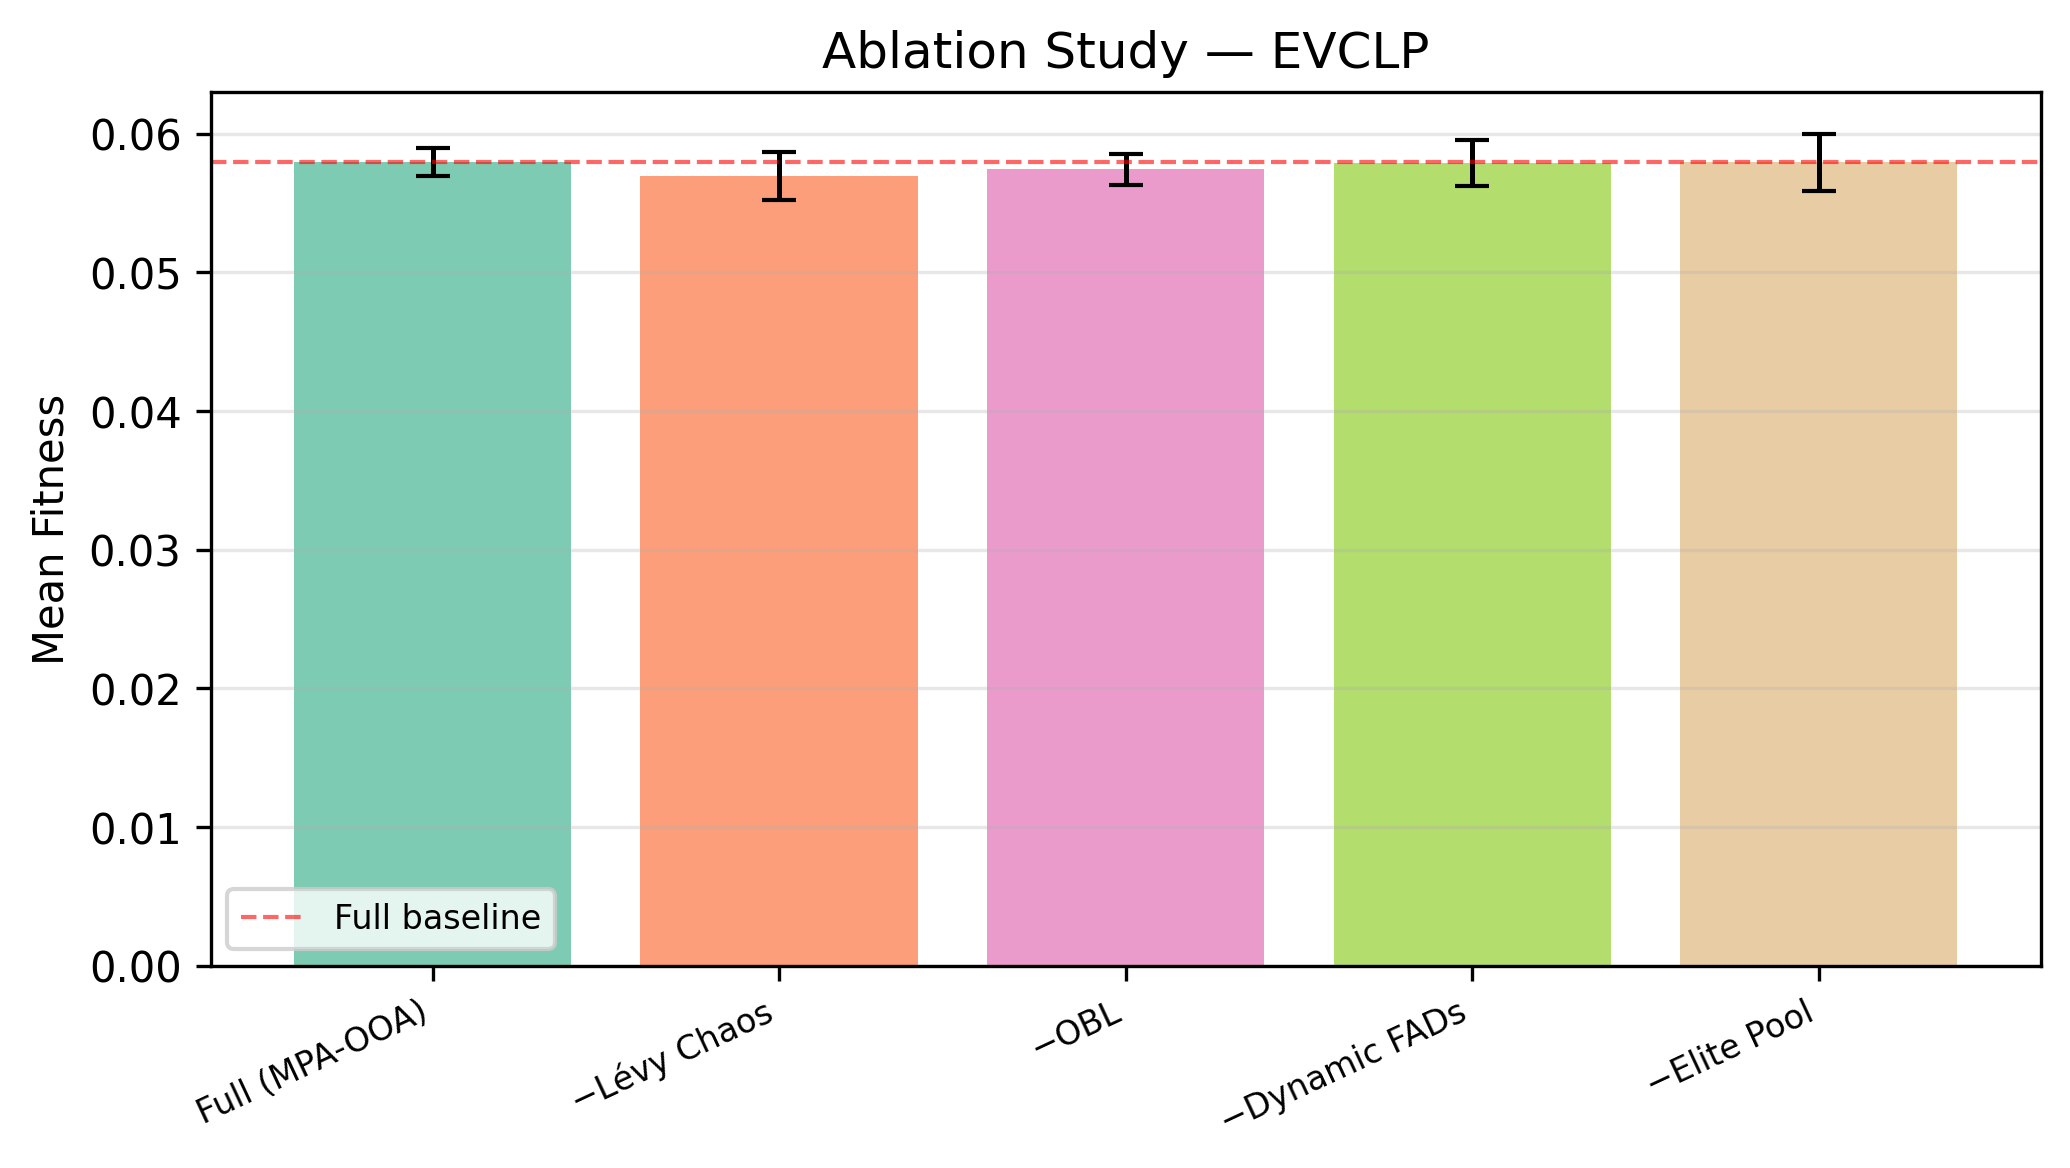

Values plotted in this chart, from the file beside it:
Config, Mean_Fitness, Std_Fitness, Best_Fitness, Median_Fitness, Mean_Time_s
Full (MPA-OOA), 0.05793, 0.001004, 0.05652, 0.05784, 58.08
w/o Lévy Chaos, 0.05692, 0.001723, 0.05474, 0.0564, 57.51
w/o OBL, 0.05742, 0.001134, 0.05566, 0.05737, 58.14
w/o Dynamic FADs, 0.0579, 0.001654, 0.05441, 0.05835, 58.19
w/o Elite Pool, 0.05794, 0.002042, 0.05537, 0.05767, 57.56
